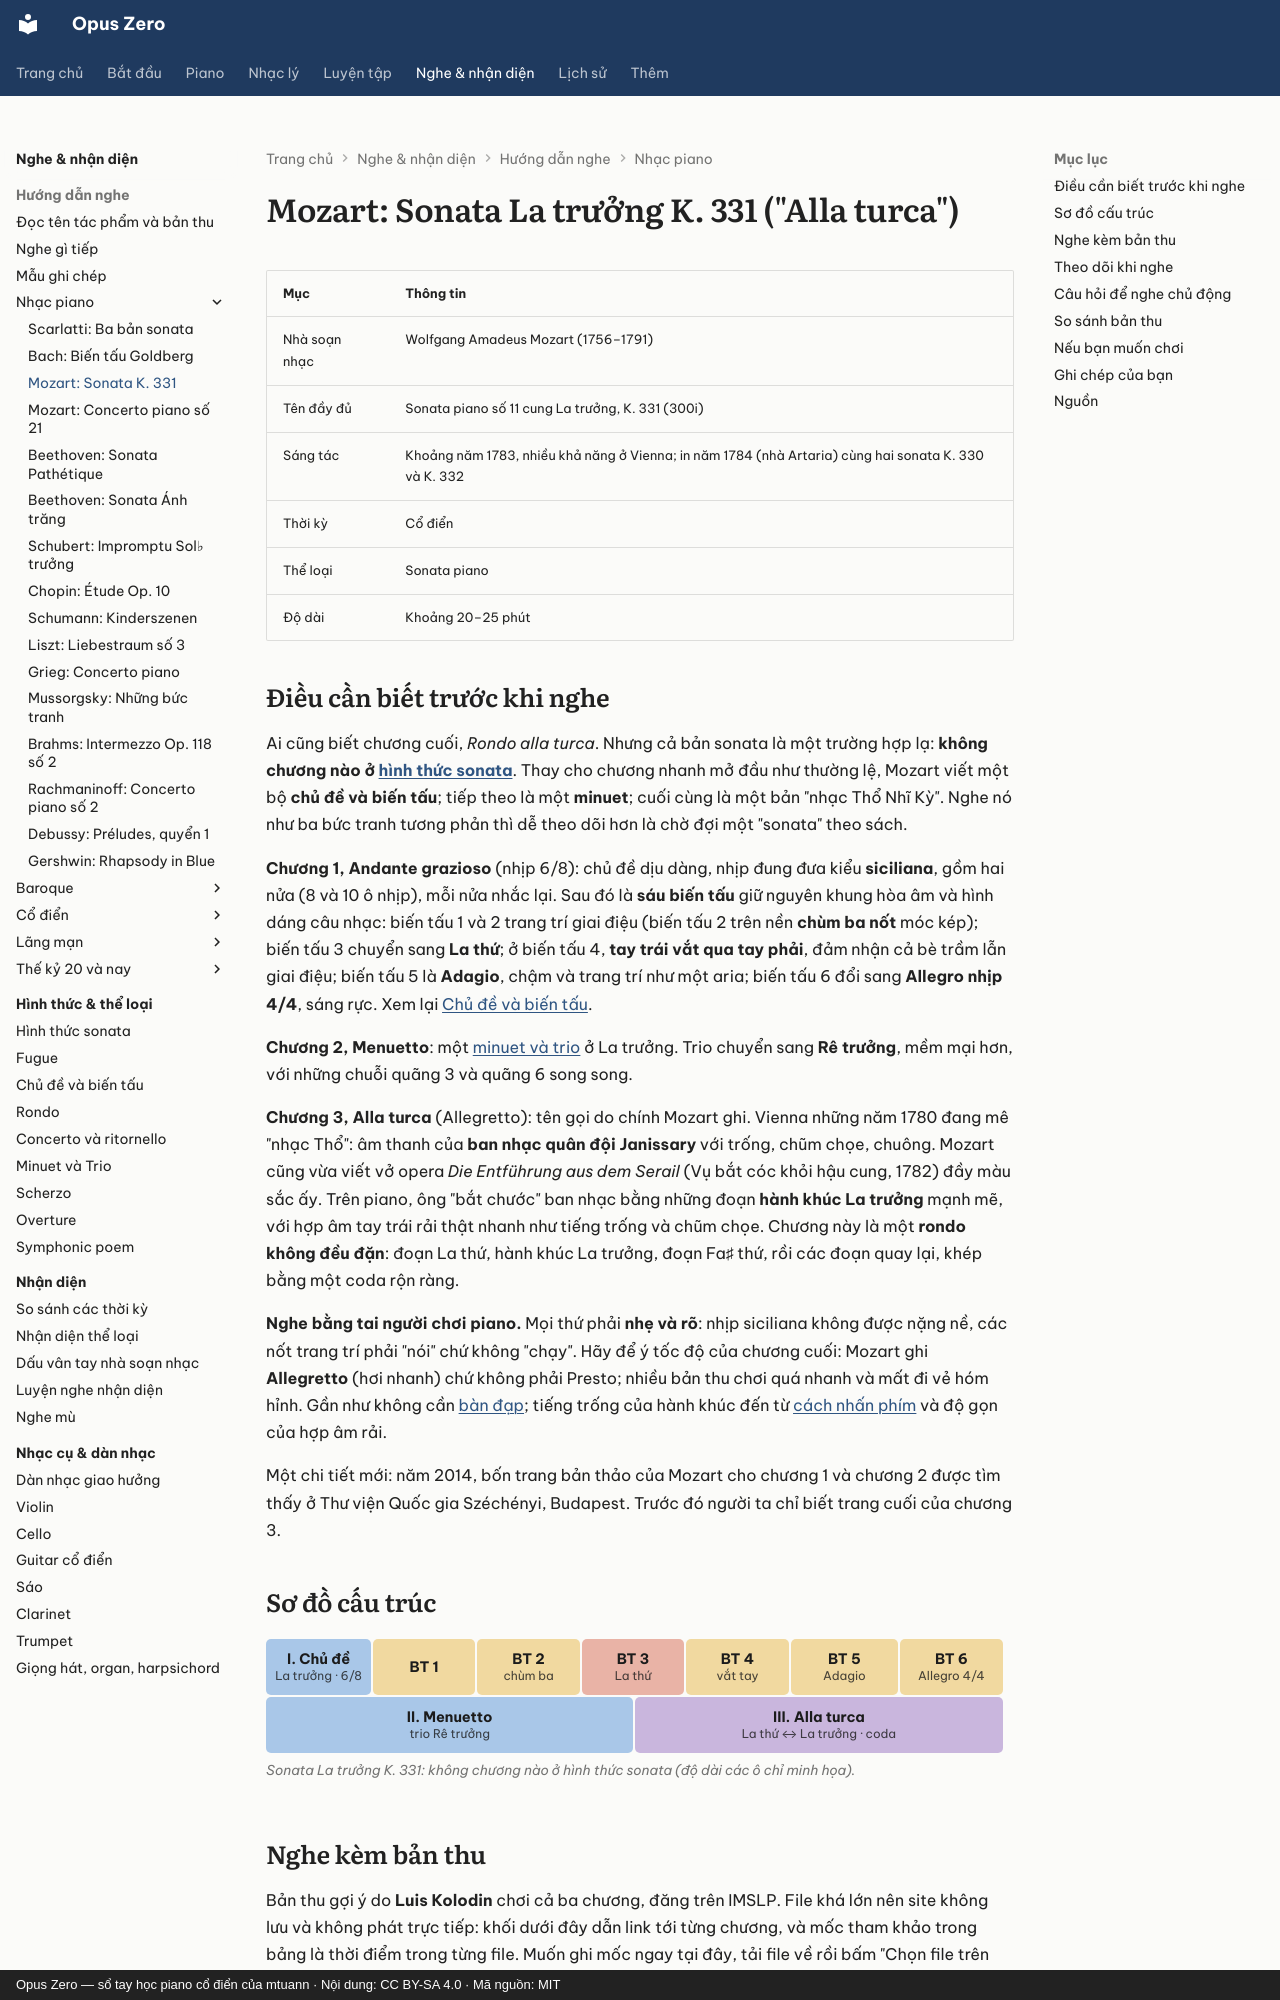

repository: mtuann/opus-zero · page: nghe-nhac/mozart-k331/index.html · generator: mkdocs · copyright: Opus Zero — sổ tay học piano cổ điển của mtuann · Nội dung: CC BY-SA 4.0 · Mã nguồn: MIT

# Mozart: Sonata La trưởng K. 331 ("Alla turca")

| Mục | Thông tin |
|---|---|
| Nhà soạn nhạc | Wolfgang Amadeus Mozart (1756–1791) |
| Tên đầy đủ | Sonata piano số 11 cung La trưởng, K. 331 (300i) |
| Sáng tác | Khoảng năm 1783, nhiều khả năng ở Vienna; in năm 1784 (nhà Artaria) cùng hai sonata K. 330 và K. 332 |
| Thời kỳ | Cổ điển |
| Thể loại | Sonata piano |
| Độ dài | Khoảng 20–25 phút |

## Điều cần biết trước khi nghe

Ai cũng biết chương cuối, *Rondo alla turca*. Nhưng cả bản sonata là một trường hợp lạ: **không chương nào ở [hình thức sonata](../hinh-thuc/sonata.md)**. Thay cho chương nhanh mở đầu như thường lệ, Mozart viết một bộ **chủ đề và biến tấu**; tiếp theo là một **minuet**; cuối cùng là một bản "nhạc Thổ Nhĩ Kỳ". Nghe nó như ba bức tranh tương phản thì dễ theo dõi hơn là chờ đợi một "sonata" theo sách.

**Chương 1, Andante grazioso** (nhịp 6/8): chủ đề dịu dàng, nhịp đung đưa kiểu **siciliana**, gồm hai nửa (8 và 10 ô nhịp), mỗi nửa nhắc lại. Sau đó là **sáu biến tấu** giữ nguyên khung hòa âm và hình dáng câu nhạc: biến tấu 1 và 2 trang trí giai điệu (biến tấu 2 trên nền **chùm ba nốt** móc kép); biến tấu 3 chuyển sang **La thứ**; ở biến tấu 4, **tay trái vắt qua tay phải**, đảm nhận cả bè trầm lẫn giai điệu; biến tấu 5 là **Adagio**, chậm và trang trí như một aria; biến tấu 6 đổi sang **Allegro nhịp 4/4**, sáng rực. Xem lại [Chủ đề và biến tấu](../hinh-thuc/bien-tau.md).

**Chương 2, Menuetto**: một [minuet và trio](../hinh-thuc/minuet-trio.md) ở La trưởng. Trio chuyển sang **Rê trưởng**, mềm mại hơn, với những chuỗi quãng 3 và quãng 6 song song.

**Chương 3, Alla turca** (Allegretto): tên gọi do chính Mozart ghi. Vienna những năm 1780 đang mê "nhạc Thổ": âm thanh của **ban nhạc quân đội Janissary** với trống, chũm chọe, chuông. Mozart cũng vừa viết vở opera *Die Entführung aus dem Serail* (Vụ bắt cóc khỏi hậu cung, 1782) đầy màu sắc ấy. Trên piano, ông "bắt chước" ban nhạc bằng những đoạn **hành khúc La trưởng** mạnh mẽ, với hợp âm tay trái rải thật nhanh như tiếng trống và chũm chọe. Chương này là một **rondo không đều đặn**: đoạn La thứ, hành khúc La trưởng, đoạn Fa♯ thứ, rồi các đoạn quay lại, khép bằng một coda rộn ràng.

**Nghe bằng tai người chơi piano.** Mọi thứ phải **nhẹ và rõ**: nhịp siciliana không được nặng nề, các nốt trang trí phải "nói" chứ không "chạy". Hãy để ý tốc độ của chương cuối: Mozart ghi **Allegretto** (hơi nhanh) chứ không phải Presto; nhiều bản thu chơi quá nhanh và mất đi vẻ hóm hỉnh. Gần như không cần [bàn đạp](../piano/ban-dap.md); tiếng trống của hành khúc đến từ [cách nhấn phím](../piano/tieng-dan.md) và độ gọn của hợp âm rải.

Một chi tiết mới: năm 2014, bốn trang bản thảo của Mozart cho chương 1 và chương 2 được tìm thấy ở Thư viện Quốc gia Széchényi, Budapest. Trước đó người ta chỉ biết trang cuối của chương 3.

## Sơ đồ cấu trúc

<!-- fig:g-k331 -->
<figure class="oz-figure"><div class="oz-form-map"><div class="oz-seg k-a" style="flex:1 1 4.6rem"><b>I. Chủ đề</b><small>La trưởng · 6/8</small></div><div class="oz-seg k-b" style="flex:0.8 1 4.6rem"><b>BT 1</b></div><div class="oz-seg k-b" style="flex:0.8 1 4.6rem"><b>BT 2</b><small>chùm ba</small></div><div class="oz-seg k-c" style="flex:0.8 1 4.6rem"><b>BT 3</b><small>La thứ</small></div><div class="oz-seg k-b" style="flex:0.8 1 4.6rem"><b>BT 4</b><small>vắt tay</small></div><div class="oz-seg k-b" style="flex:1.2 1 4.6rem"><b>BT 5</b><small>Adagio</small></div><div class="oz-seg k-b" style="flex:0.8 1 4.6rem"><b>BT 6</b><small>Allegro 4/4</small></div><div class="oz-seg k-a" style="flex:2.2 1 4.6rem"><b>II. Menuetto</b><small>trio Rê trưởng</small></div><div class="oz-seg k-dev" style="flex:2.2 1 4.6rem"><b>III. Alla turca</b><small>La thứ ↔ La trưởng · coda</small></div></div><figcaption>Sonata La trưởng K. 331: không chương nào ở hình thức sonata (độ dài các ô chỉ minh họa).</figcaption></figure>
<!-- /fig:g-k331 -->
